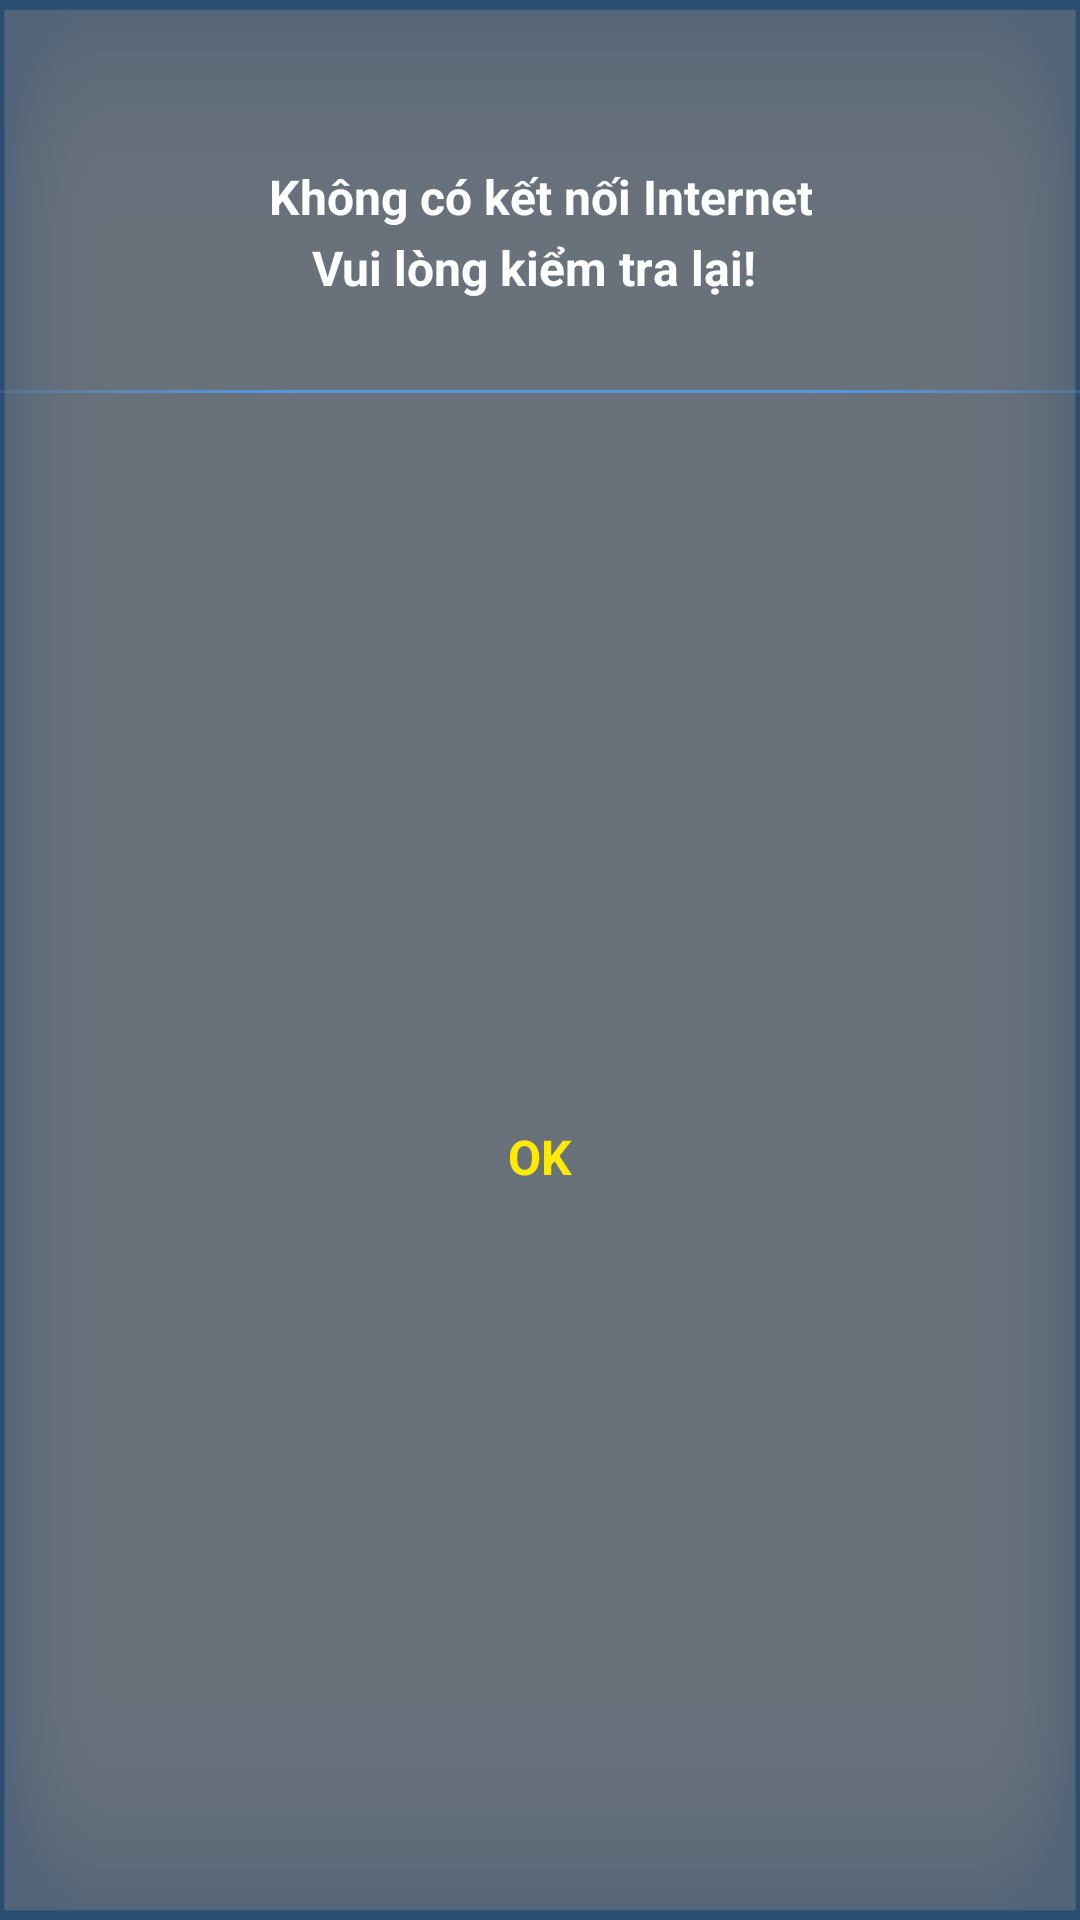

The Android layout XML behind this screen, and the referenced resources:
<!-- AndroidManifest.xml: application theme AppTheme -->
<!-- res/layout/dialog_card_error.xml -->
<?xml version="1.0" encoding="utf-8"?>

<RelativeLayout xmlns:android="http://schemas.android.com/apk/res/android"
    android:layout_width="match_parent"
    android:layout_height="200dp"
    android:orientation="vertical"
    android:background="@drawable/help_call_bg">

    <RelativeLayout
        android:layout_width="match_parent"
        android:layout_height="match_parent"
        android:background="#7f000000">

        <RelativeLayout
            android:layout_width="400dp"
            android:layout_height="1dp"
            android:background="@drawable/imagespacecall2"
            android:id="@+id/rlngang"
            android:layout_marginTop="130dp">
        </RelativeLayout>

        <RelativeLayout
            android:layout_width="match_parent"
            android:layout_height="match_parent"
            android:layout_centerHorizontal="true"
            android:layout_alignBottom="@+id/rlngang"
            android:id="@+id/relativeLayout3">

            <TextView
                android:layout_width="wrap_content"
                android:layout_height="wrap_content"
                android:text="Không có kết nối Internet"
                android:textColor="#ffffff"
                android:textSize="16sp"
                android:textStyle="bold"
                android:id="@+id/tv_Answer"
                android:layout_centerHorizontal="true"
                android:layout_centerVertical="true"
                android:layout_marginLeft="30dp"
                android:layout_marginRight="30dp"
                android:gravity="center"/>

            <TextView
                android:layout_width="wrap_content"
                android:layout_height="wrap_content"
                android:text="Vui lòng kiểm tra lại! "
                android:textColor="#ffffff"
                android:textSize="16sp"
                android:textStyle="bold"
                android:id="@+id/textView14"
                android:layout_below="@+id/tv_Answer"
                android:layout_centerHorizontal="true"
                android:layout_marginTop="2dp"/>
        </RelativeLayout>


            <RelativeLayout
                android:layout_width="match_parent"
                android:layout_height="match_parent"
                android:layout_toRightOf="@+id/relativeLayout2"
                android:layout_toEndOf="@+id/relativeLayout2"
                android:id="@+id/Rlayout_EXIT"
                android:layout_below="@+id/relativeLayout3">

                <TextView
                    android:layout_width="wrap_content"
                    android:layout_height="wrap_content"
                    android:text="OK"
                    android:id="@+id/textView30"
                    android:layout_centerVertical="true"
                    android:layout_centerHorizontal="true"
                    android:textStyle="bold"
                    android:textSize="16sp"
                    android:textColor="#ffea00"/>
            </RelativeLayout>

        </RelativeLayout>


    </RelativeLayout>
<!-- resources referenced by this layout -->
<resources>
  <!-- drawable help_call_bg: png bitmap (drawable-hdpi, 13015 bytes) -->
  <!-- drawable imagespacecall2: png bitmap (drawable-hdpi, 1140 bytes) -->
  <style name="AppTheme" parent="Theme.AppCompat.Light.DarkActionBar">
          
          <item name="colorPrimary">@color/colorPrimary</item>
          <item name="colorPrimaryDark">@color/colorPrimaryDark</item>
          <item name="colorAccent">@color/colorAccent</item>
      </style>
  <color name="colorPrimary">#3F51B5</color>
  <color name="colorPrimaryDark">#303F9F</color>
  <color name="colorAccent">#FF4081</color>
</resources>
